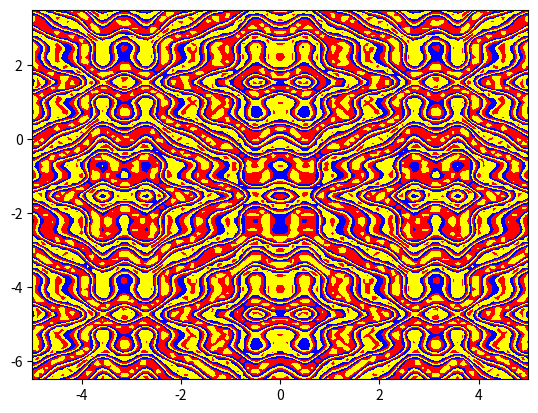

Write the Python code that produced this figure.
import matplotlib.pyplot as plt
import numpy as np
from numpy import sin, cos

# ABCD are arbitrary real constants
A= 3.
B= 4.
C= 5.
D= 6.
# a, b are strictly positive real numbers
a= 1.
b= 1.
# n1, n2, n3 and m are real positive numbers
n1 = 3.
n2 = 3.
n3 = 2.

m = 6. 

# define the limite of the plot
lim = 5

# h is a factor which can be 1 or, more generally, 
#a function expressed as a Fourier series of sines and cosines whose arguments are multiples of the angle f.
def h(x):
	res = 1
	return res

def cosg(x):
	#res = h(x)* cos(x)
	res = ( h(x) * cos(x) )/( abs((1/a) * cos((m*x)/4))**n2 + abs((1/b) * sin((m*x)/4))**n3 )**(n1)
	return res
def sing(x):
	res = ( h(x) * sin(x) )/( abs((1/a) * cos((m*x)/4))**n2 + abs((1/b) * sin((m*x)/4))**n3 )**(n1)
	return res

# the main mathematical function
def f(x,y):
	return A * cosg( C * cosg(x) + D * sing(y)) + B * sing( C* cosg(x) + D * sing(y))

# Create the mesh grid
u = np.linspace(-lim,lim, 100)
v = np.linspace(-lim-1.5,lim-1.5, 100)
x,y = np.meshgrid(u,v)


# define the run function
def run():
	z = f(x,y)
	#print cosg(x)
	fig = plt.figure()
	ax = fig.add_subplot(111)
	c = ('#ff0000', '#ffff00', '#0000FF')#, '0.6', 'c', 'm','b')
	ax.contourf(x,y,z, colors=c)
	plt.savefig('contour_plot_a_{}_b_{}_n1_{}_n2_{}_n3_{}_m_{}_A_{}_B_{}_C_{}_D_{}_lim_{}.png'.format(a,b,n1,n2,n3,m,A,B,C,D,lim))
	plt.show()


if __name__ == '__main__':
	run()
